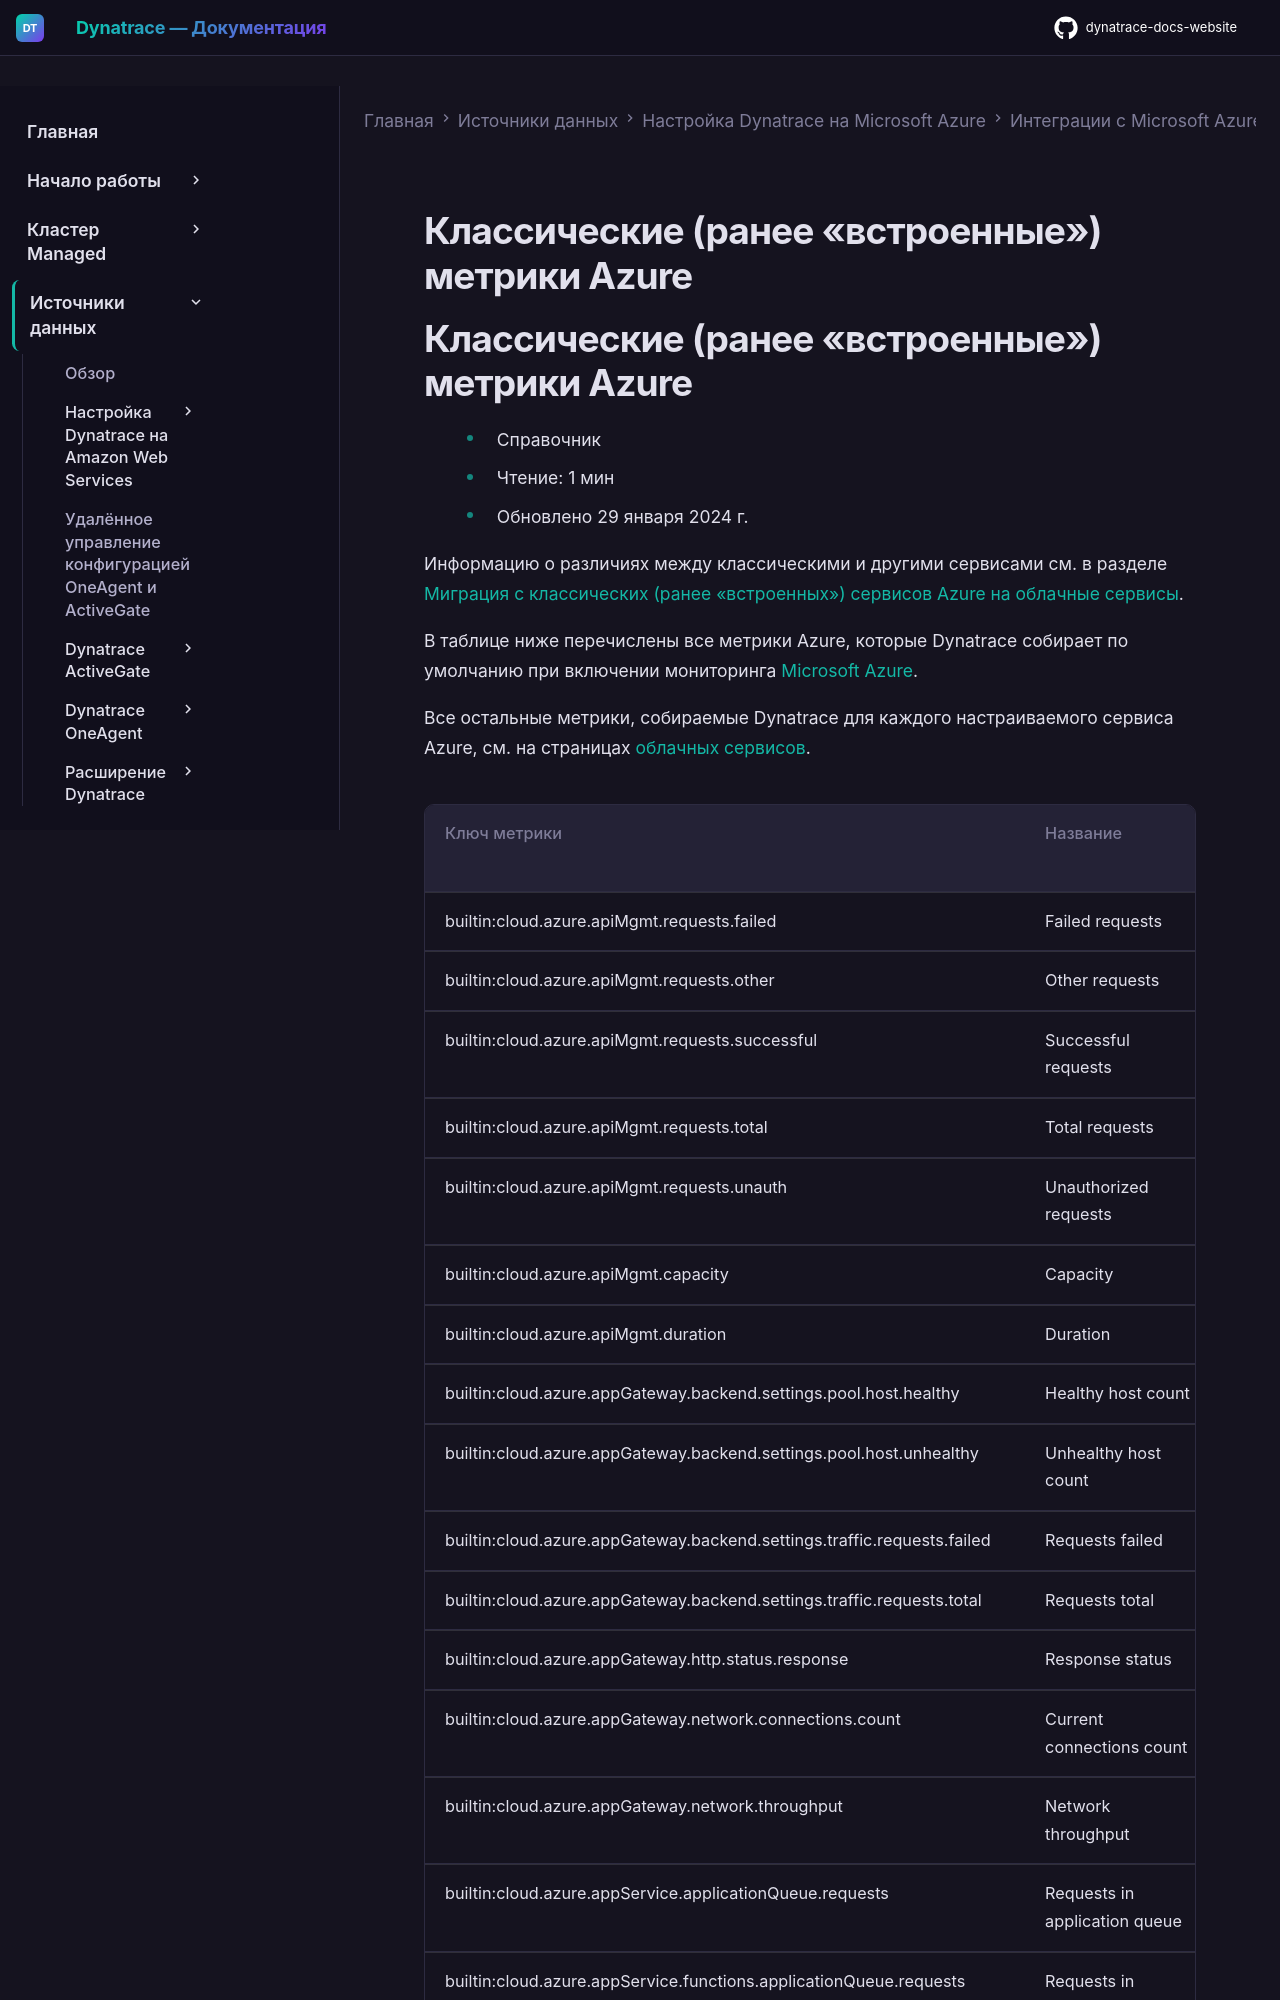

repository: Yerkebulan-Ardabayev/dynatrace-docs-website · page: managed-ru/ingest-from/microsoft-azure-services/azure-integrations/azure-monitoring-guide/default-azure-metrics/index.html · generator: mkdocs

---
title: Классические (ранее «встроенные») метрики Azure
source: https://docs.dynatrace.com/managed/ingest-from/microsoft-azure-services/azure-integrations/azure-monitoring-guide/default-azure-metrics
scraped: 2026-05-12T11:38:16.670659
---

# Классические (ранее «встроенные») метрики Azure
